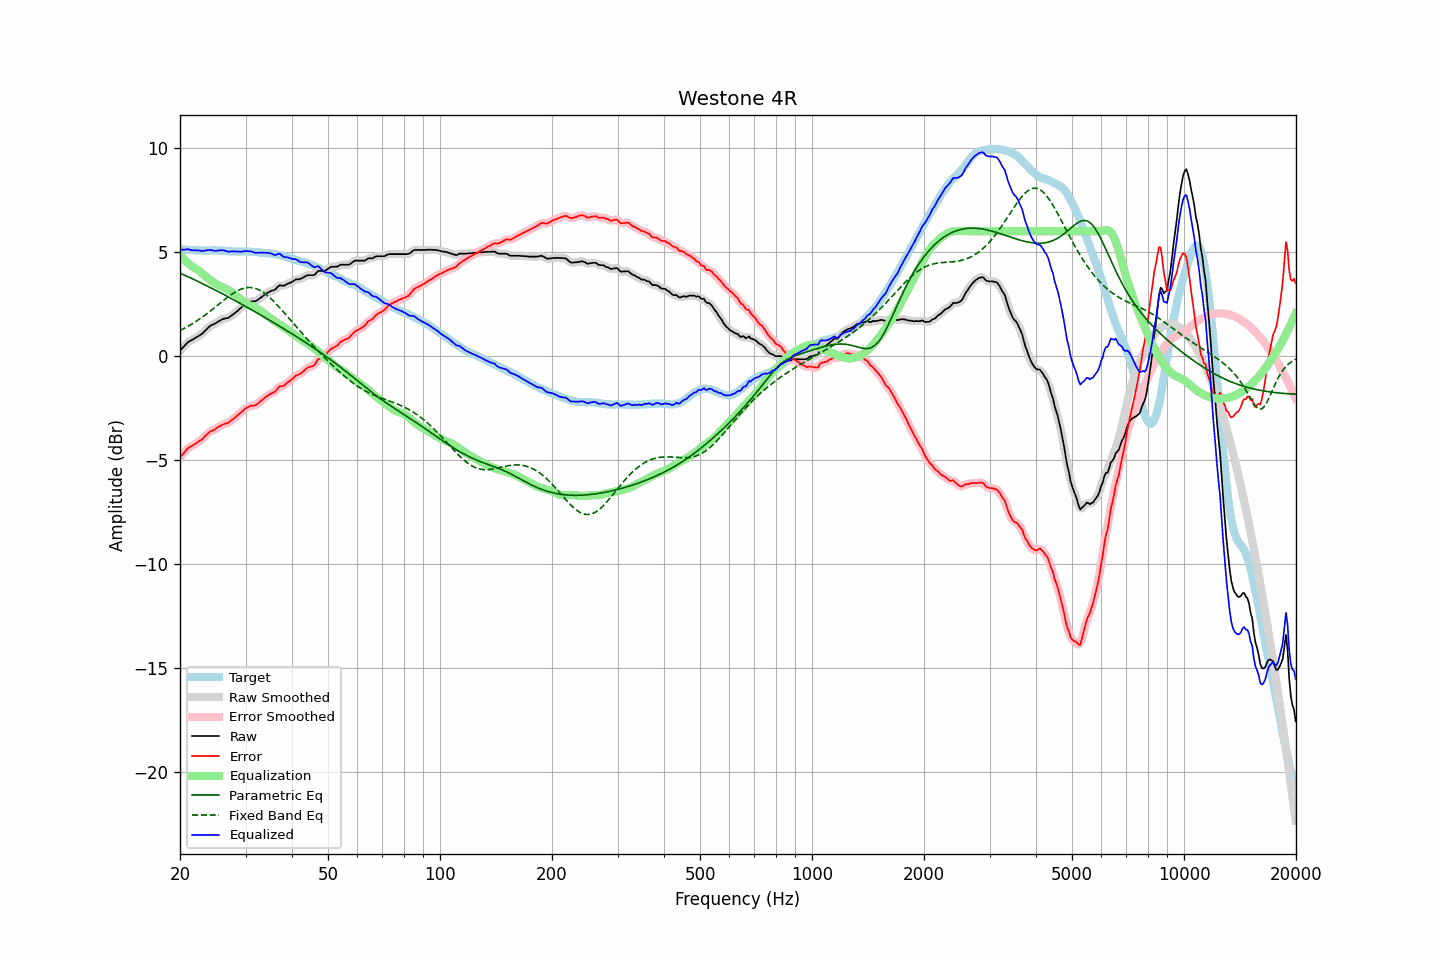

The file beside this chart, header and first rows:
frequency, raw, error, smoothed, error_smoothed, equalization, parametric_eq, fixed_band_eq, equalized_raw, equalized_smoothed, target
20.00, 0.27, -4.87, 0.26, -4.87, 4.85, 3.99, 1.23, 5.12, 5.12, 5.13
20.20, 0.35, -4.78, 0.35, -4.78, 4.77, 3.95, 1.27, 5.11, 5.12, 5.12
20.40, 0.43, -4.69, 0.43, -4.68, 4.68, 3.92, 1.31, 5.11, 5.12, 5.12
20.61, 0.51, -4.61, 0.51, -4.60, 4.61, 3.88, 1.35, 5.11, 5.12, 5.11
20.81, 0.60, -4.50, 0.59, -4.51, 4.53, 3.85, 1.39, 5.13, 5.13, 5.10
21.02, 0.67, -4.42, 0.66, -4.43, 4.46, 3.81, 1.43, 5.13, 5.13, 5.09
21.23, 0.72, -4.37, 0.72, -4.38, 4.40, 3.78, 1.48, 5.11, 5.11, 5.09
21.44, 0.76, -4.34, 0.76, -4.33, 4.33, 3.74, 1.52, 5.09, 5.09, 5.10
21.66, 0.80, -4.29, 0.80, -4.29, 4.28, 3.70, 1.57, 5.08, 5.08, 5.09
21.87, 0.85, -4.24, 0.85, -4.24, 4.24, 3.67, 1.62, 5.08, 5.08, 5.09
22.09, 0.89, -4.19, 0.89, -4.19, 4.19, 3.63, 1.67, 5.08, 5.08, 5.08
22.31, 0.94, -4.14, 0.94, -4.14, 4.14, 3.59, 1.72, 5.08, 5.08, 5.08
22.54, 0.99, -4.08, 0.98, -4.09, 4.08, 3.55, 1.77, 5.07, 5.07, 5.07
22.76, 1.04, -4.04, 1.04, -4.04, 4.02, 3.52, 1.82, 5.06, 5.06, 5.08
22.99, 1.09, -3.99, 1.10, -3.97, 3.96, 3.48, 1.88, 5.04, 5.05, 5.08
23.22, 1.17, -3.90, 1.17, -3.90, 3.89, 3.44, 1.94, 5.06, 5.06, 5.07
23.45, 1.25, -3.82, 1.24, -3.82, 3.82, 3.40, 1.99, 5.07, 5.07, 5.07
23.69, 1.32, -3.75, 1.32, -3.74, 3.76, 3.36, 2.05, 5.08, 5.08, 5.06
23.92, 1.40, -3.66, 1.40, -3.67, 3.70, 3.33, 2.11, 5.10, 5.09, 5.06
24.16, 1.46, -3.61, 1.45, -3.62, 3.64, 3.29, 2.17, 5.10, 5.09, 5.07
24.40, 1.50, -3.58, 1.50, -3.58, 3.58, 3.25, 2.23, 5.08, 5.08, 5.08
24.65, 1.53, -3.55, 1.53, -3.55, 3.53, 3.21, 2.30, 5.06, 5.07, 5.08
24.89, 1.57, -3.51, 1.57, -3.50, 3.49, 3.17, 2.36, 5.05, 5.06, 5.08
25.14, 1.62, -3.45, 1.62, -3.46, 3.44, 3.13, 2.42, 5.06, 5.06, 5.07
25.39, 1.67, -3.40, 1.67, -3.40, 3.40, 3.09, 2.48, 5.07, 5.07, 5.07
25.65, 1.71, -3.36, 1.71, -3.35, 3.37, 3.05, 2.55, 5.08, 5.08, 5.07
25.91, 1.76, -3.31, 1.75, -3.31, 3.33, 3.01, 2.61, 5.09, 5.08, 5.07
26.16, 1.79, -3.28, 1.78, -3.28, 3.29, 2.97, 2.67, 5.08, 5.08, 5.07
26.43, 1.81, -3.25, 1.80, -3.25, 3.25, 2.93, 2.73, 5.06, 5.06, 5.05
26.69, 1.82, -3.23, 1.82, -3.23, 3.22, 2.88, 2.79, 5.03, 5.04, 5.05
26.96, 1.84, -3.20, 1.85, -3.19, 3.18, 2.84, 2.85, 5.01, 5.02, 5.04
27.23, 1.89, -3.14, 1.89, -3.15, 3.13, 2.80, 2.91, 5.02, 5.02, 5.03
27.50, 1.95, -3.08, 1.94, -3.09, 3.08, 2.76, 2.96, 5.03, 5.03, 5.03
27.77, 2.00, -3.03, 2.00, -3.03, 3.03, 2.72, 3.01, 5.03, 5.03, 5.03
28.05, 2.06, -2.97, 2.06, -2.97, 2.97, 2.68, 3.06, 5.03, 5.03, 5.03
28.33, 2.12, -2.91, 2.12, -2.90, 2.90, 2.63, 3.11, 5.02, 5.02, 5.02
28.62, 2.19, -2.83, 2.18, -2.83, 2.83, 2.59, 3.15, 5.02, 5.02, 5.01
28.90, 2.25, -2.77, 2.25, -2.77, 2.76, 2.55, 3.18, 5.01, 5.01, 5.02
29.19, 2.32, -2.70, 2.32, -2.70, 2.70, 2.51, 3.22, 5.01, 5.02, 5.02
29.48, 2.39, -2.64, 2.39, -2.63, 2.63, 2.46, 3.24, 5.02, 5.03, 5.03
29.78, 2.47, -2.56, 2.46, -2.57, 2.57, 2.42, 3.27, 5.04, 5.04, 5.03
30.08, 2.53, -2.51, 2.52, -2.51, 2.52, 2.38, 3.28, 5.05, 5.04, 5.03
30.38, 2.56, -2.46, 2.56, -2.46, 2.48, 2.33, 3.29, 5.04, 5.04, 5.02
30.68, 2.59, -2.43, 2.59, -2.43, 2.44, 2.29, 3.29, 5.03, 5.04, 5.02
30.99, 2.62, -2.39, 2.61, -2.40, 2.41, 2.25, 3.29, 5.03, 5.03, 5.01
31.30, 2.63, -2.38, 2.62, -2.38, 2.38, 2.20, 3.28, 5.01, 5.01, 5.01
31.61, 2.63, -2.38, 2.63, -2.37, 2.35, 2.16, 3.27, 4.98, 4.98, 5.00
31.93, 2.64, -2.35, 2.65, -2.35, 2.32, 2.11, 3.25, 4.96, 4.97, 4.99
32.24, 2.68, -2.31, 2.68, -2.30, 2.28, 2.07, 3.22, 4.96, 4.96, 4.99
32.57, 2.74, -2.24, 2.73, -2.24, 2.23, 2.02, 3.19, 4.97, 4.96, 4.98
32.89, 2.79, -2.18, 2.79, -2.18, 2.18, 1.98, 3.15, 4.97, 4.97, 4.96
33.22, 2.85, -2.11, 2.85, -2.11, 2.12, 1.94, 3.10, 4.97, 4.97, 4.96
33.55, 2.91, -2.05, 2.91, -2.05, 2.06, 1.89, 3.05, 4.97, 4.97, 4.96
33.89, 2.97, -1.99, 2.97, -1.99, 2.00, 1.84, 2.99, 4.97, 4.96, 4.96
34.23, 3.02, -1.92, 3.02, -1.93, 1.94, 1.80, 2.93, 4.96, 4.96, 4.94
34.57, 3.06, -1.88, 3.06, -1.87, 1.89, 1.75, 2.87, 4.95, 4.95, 4.94
34.92, 3.11, -1.82, 3.10, -1.83, 1.84, 1.71, 2.80, 4.94, 4.94, 4.93
35.27, 3.14, -1.79, 3.13, -1.79, 1.78, 1.66, 2.73, 4.92, 4.91, 4.93
35.62, 3.16, -1.75, 3.16, -1.75, 1.72, 1.62, 2.65, 4.88, 4.88, 4.91
35.97, 3.18, -1.72, 3.20, -1.70, 1.67, 1.57, 2.57, 4.85, 4.87, 4.90
... 635 more rows
